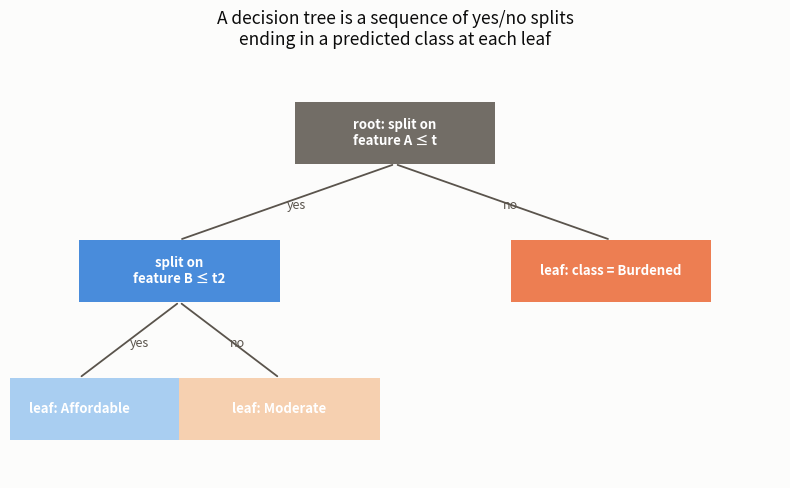

The script that saved this image: (Note: this script raises an exception after producing the figure.)
import matplotlib
matplotlib.use("Agg")
import matplotlib.pyplot as plt

IMG_DIR = "docs/images"
SURFACE = "#fcfcfb"
INK = "#0b0b0b"
MUTED = "#5a544c"
BLUE = "#2a78d6"
ORANGE = "#eb6834"
GREEN = "#4ea35a"

fig, ax = plt.subplots(figsize=(8, 5), dpi=170)
fig.patch.set_facecolor(SURFACE)
ax.set_facecolor(SURFACE)
ax.axis("off")
ax.set_xlim(0, 10); ax.set_ylim(0, 6)

def node(x, y, text, color, w=2.6, h=0.9):
    ax.add_patch(plt.Rectangle((x - w/2, y - h/2), w, h, facecolor=color, edgecolor="none", alpha=0.85, zorder=3))
    ax.text(x, y, text, ha="center", va="center", fontsize=9.5, color="white" if color != "#fce8d8" else INK, zorder=4, fontweight="bold")

node(5, 5, "root: split on\nfeature A ≤ t", "#5a544c")
node(2.2, 3, "split on\nfeature B ≤ t2", BLUE)
node(7.8, 3, "leaf: class = Burdened", ORANGE)
node(0.9, 1, "leaf: Affordable", "#9bc6f0")
node(3.5, 1, "leaf: Moderate", "#f5c9a3")

for (x1, y1, x2, y2) in [(5, 4.55, 2.2, 3.45), (5, 4.55, 7.8, 3.45), (2.2, 2.55, 0.9, 1.45), (2.2, 2.55, 3.5, 1.45)]:
    ax.annotate("", xy=(x2, y2), xytext=(x1, y1), arrowprops=dict(arrowstyle="-", color=MUTED, linewidth=1.3), zorder=2)

ax.text(3.6, 3.9, "yes", fontsize=9, color=MUTED, style="italic")
ax.text(6.4, 3.9, "no", fontsize=9, color=MUTED, style="italic")
ax.text(1.55, 1.9, "yes", fontsize=9, color=MUTED, style="italic")
ax.text(2.85, 1.9, "no", fontsize=9, color=MUTED, style="italic")

ax.set_title("A decision tree is a sequence of yes/no splits\nending in a predicted class at each leaf", fontsize=12.5, color=INK, pad=14)
fig.tight_layout()
fig.savefig(f"{IMG_DIR}/theory-decision-tree-concept.png", facecolor=SURFACE)
print("wrote theory-decision-tree-concept.png")
